4-way image classification set "kiwi" from GitHub (yugan-tano/farm-guardian); label vocabulary: brown spot, gray mold, healthy, ulcer.

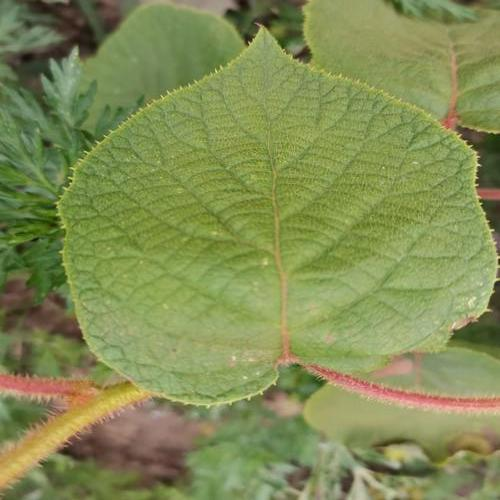
Label: healthy

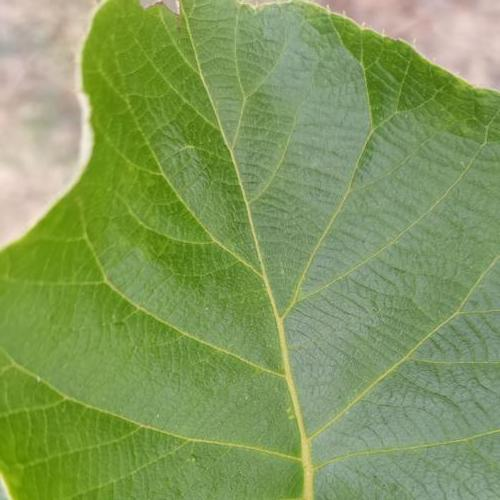
Label: healthy

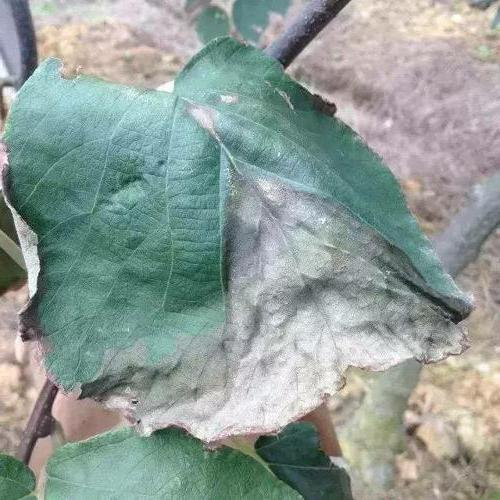
Label: gray mold

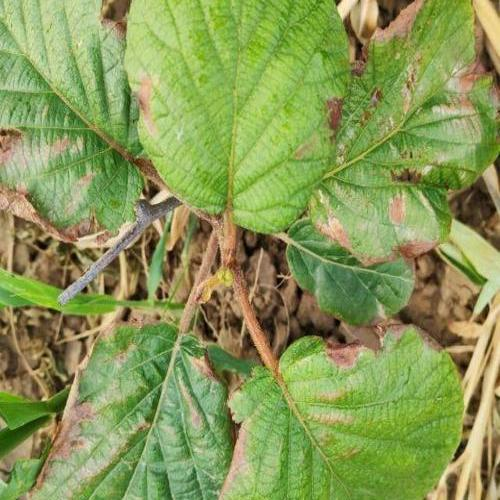
Label: brown spot

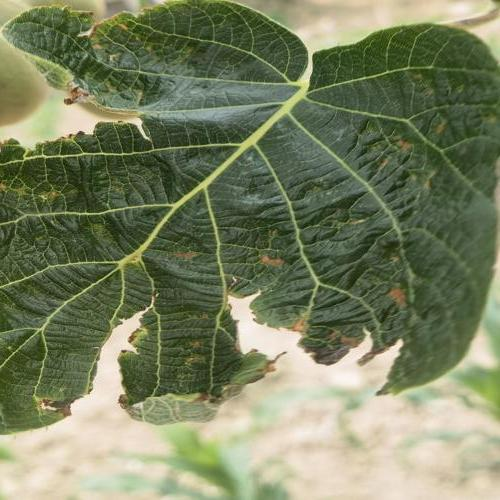
Label: ulcer

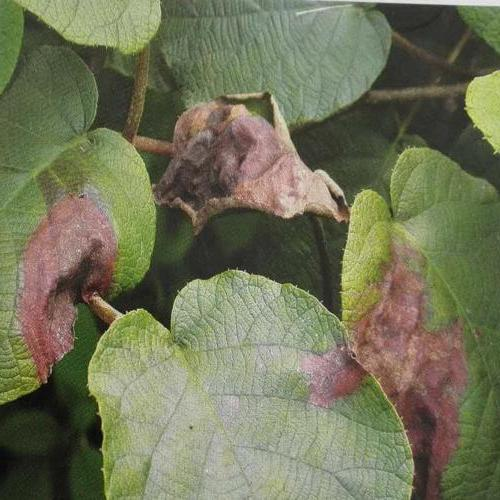
Label: brown spot
